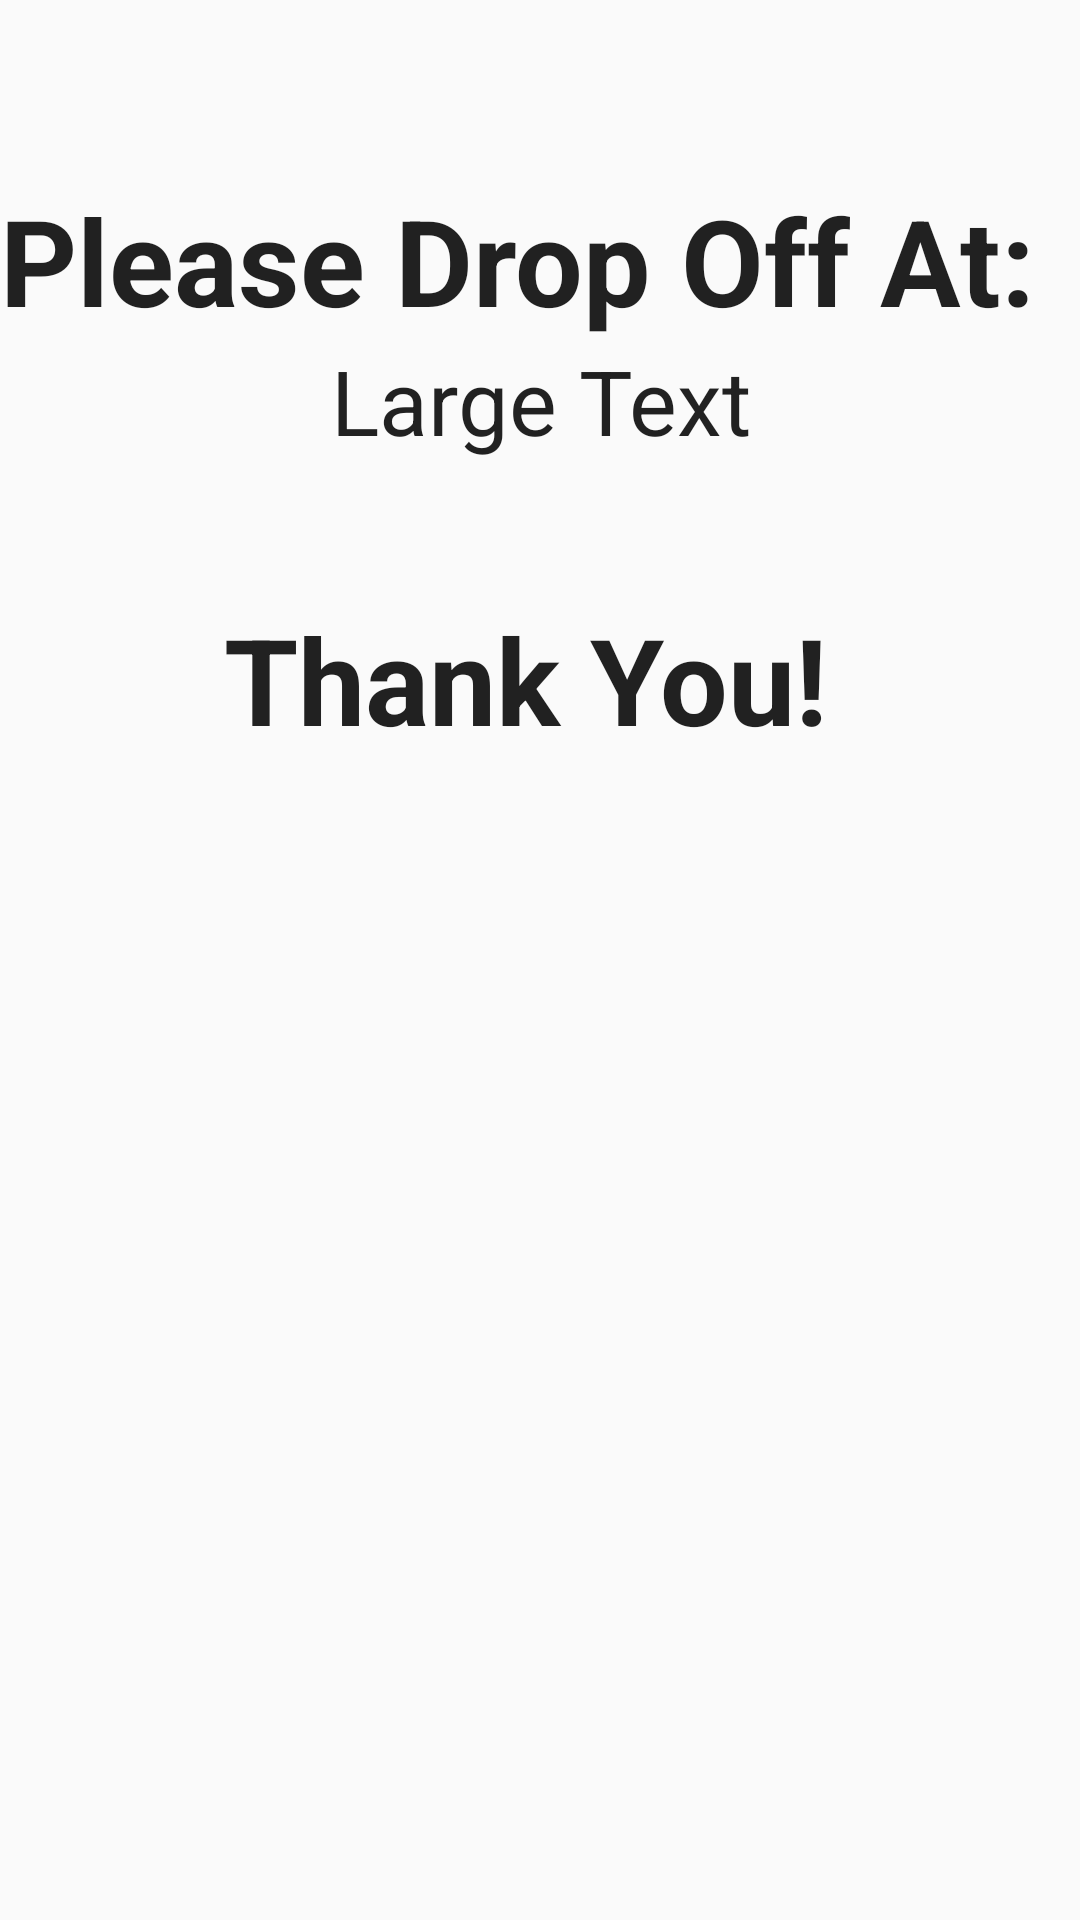

The Android layout XML behind this screen, and the referenced resources:
<!-- AndroidManifest.xml: application theme AppTheme -->
<!-- res/layout/activity_elderly_address_card.xml -->
<LinearLayout xmlns:android="http://schemas.android.com/apk/res/android"
    xmlns:tools="http://schemas.android.com/tools" android:layout_width="match_parent"
    android:layout_height="match_parent" android:paddingLeft="@dimen/activity_horizontal_margin"
    android:paddingRight="@dimen/activity_horizontal_margin"
    android:orientation="vertical"
    android:paddingTop="@dimen/activity_vertical_margin"
    android:paddingBottom="@dimen/activity_vertical_margin"
    tools:context="example.blackboxsystem.ElderlyAddressCard"
    android:weightSum="1">

    <TextView
        android:layout_width="wrap_content"
        android:layout_height="wrap_content"
        android:textAppearance="?android:attr/textAppearanceLarge"
        android:text="Please Drop Off At:"
        android:id="@+id/addressCards"
        android:textStyle="bold"
        android:textSize="40dp"
        android:gravity="center_horizontal"
        android:layout_alignParentTop="true"
        android:layout_alignParentLeft="true"
        android:layout_alignParentStart="true"
        android:paddingTop="60dp"/>



        <TextView
            android:layout_width="match_parent"
            android:layout_height="wrap_content"
            android:textAppearance="?android:attr/textAppearanceLarge"
            android:text="Large Text"
            android:id="@+id/address"
            android:layout_weight="0.04"
            android:textSize="30dp"
            android:gravity="center_horizontal"/>


    <TextView
        android:layout_width="match_parent"
        android:layout_height="wrap_content"
        android:textAppearance="?android:attr/textAppearanceLarge"
        android:text="Thank You! "
        android:id="@+id/ThankYouMessage"
        android:textStyle="bold"
        android:textSize="40dp"
        android:gravity="center"
        android:layout_alignParentTop="true"
        android:layout_alignParentLeft="true"
        android:layout_alignParentStart="true"
        android:paddingTop="30dp"/>





</LinearLayout>
<!-- resources referenced by this layout -->
<resources>
  <style name="AppTheme" parent="Theme.AppCompat.Light.DarkActionBar">
          
      </style>
</resources>
